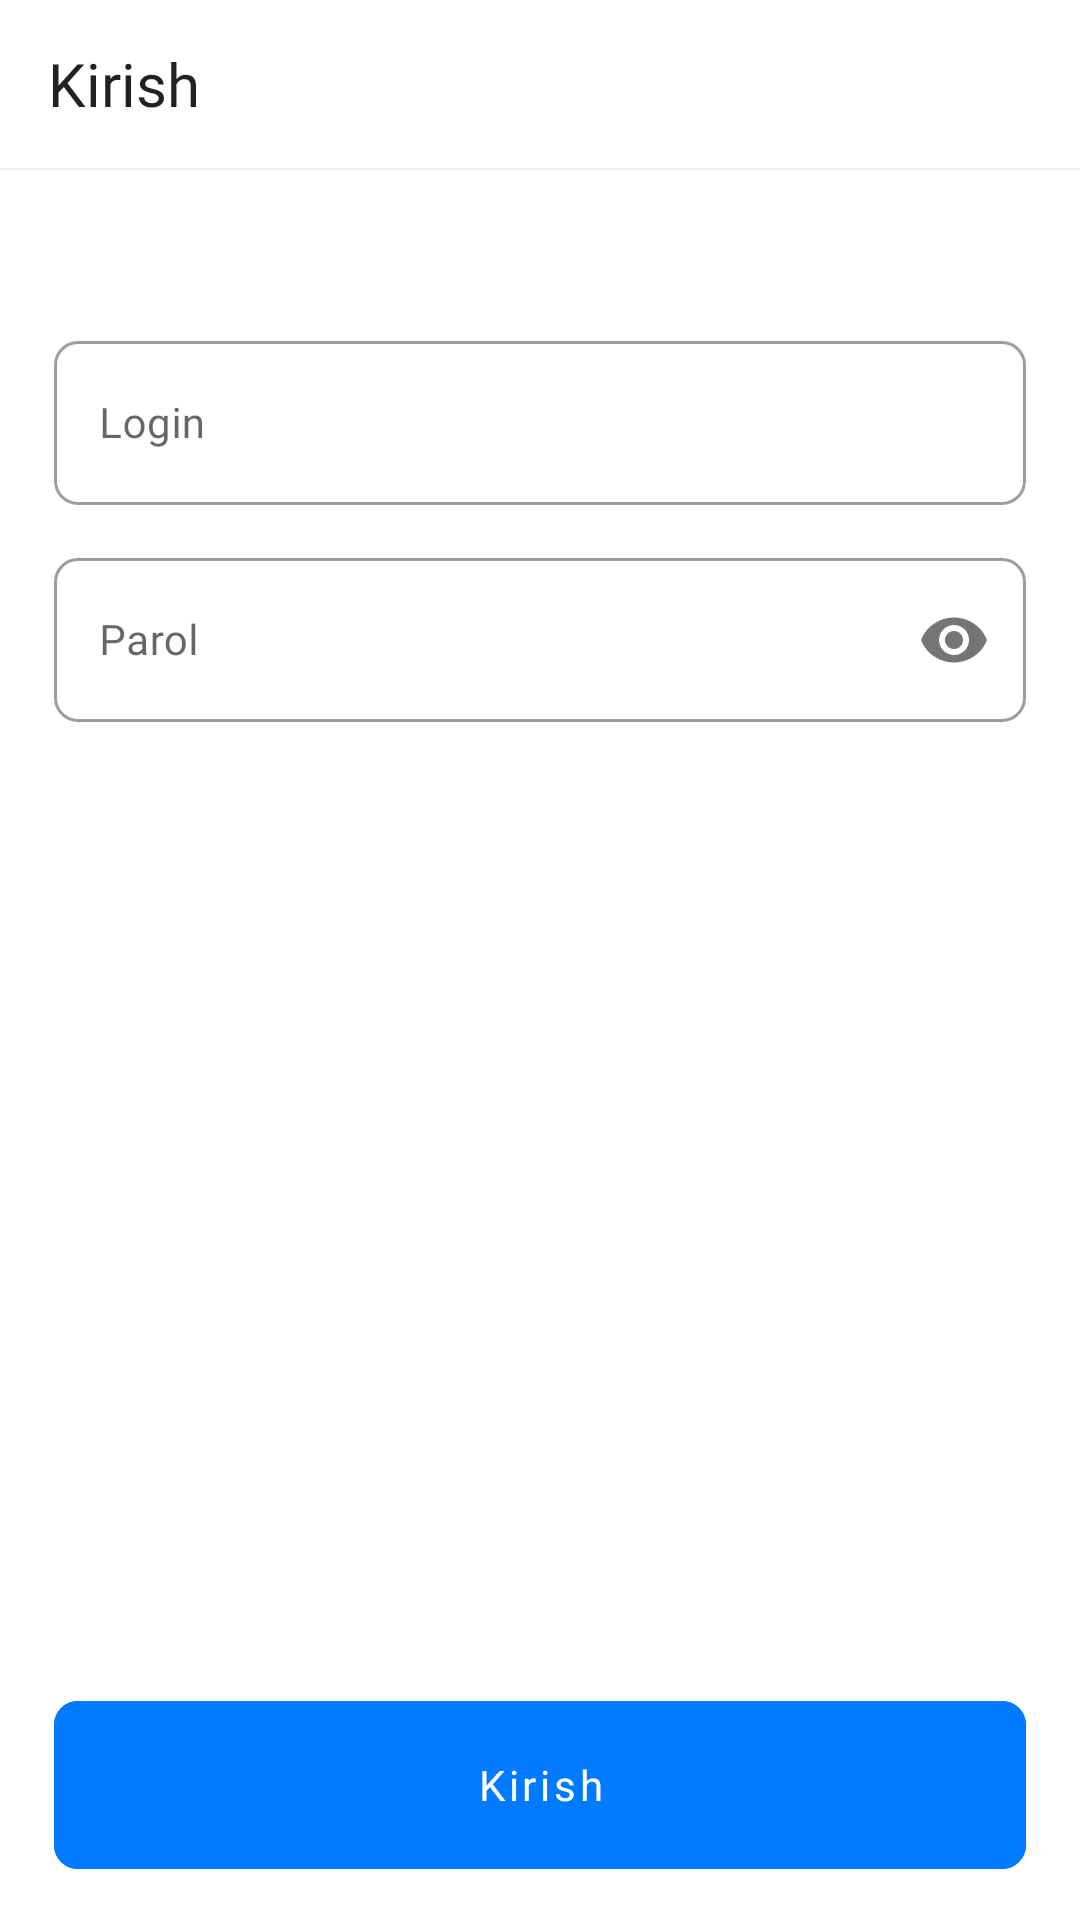

This screen was rendered from an Android layout file. Write that file and the resources it references.
<!-- AndroidManifest.xml: application theme Theme.Hemis -->
<!-- res/layout/fragment_login.xml -->
<androidx.core.widget.NestedScrollView xmlns:android="http://schemas.android.com/apk/res/android"
    xmlns:app="http://schemas.android.com/apk/res-auto"
    xmlns:tools="http://schemas.android.com/tools"
    android:layout_width="match_parent"
    android:layout_height="match_parent"
    android:fillViewport="true">

<androidx.constraintlayout.widget.ConstraintLayout
    android:layout_width="match_parent"
    android:layout_height="match_parent"
    tools:context="com.software.hemis.presenter.auth.login.LoginFragment">

    <com.google.android.material.appbar.AppBarLayout
        android:id="@+id/appbar"
        android:layout_width="match_parent"
        android:layout_height="wrap_content"
        android:background="@color/white"
        android:elevation="1dp"
        app:elevation="1dp"
        app:layout_constraintTop_toTopOf="parent">

        <com.google.android.material.appbar.MaterialToolbar
            android:id="@+id/toolbar"
            android:layout_width="match_parent"
            android:layout_height="match_parent"
            app:navigationIcon="@drawable/ic_back"
            app:title="Kirish"
            app:titleTextAppearance="@style/ToolbarNormalTitle" />
    </com.google.android.material.appbar.AppBarLayout>

    <com.google.android.material.textfield.TextInputLayout
        android:id="@+id/etl_login"
        style="@style/Widget.MaterialComponents.TextInputLayout.OutlinedBox"
        android:layout_width="0dp"
        android:layout_height="60dp"
        android:completionThreshold="1"
        android:fontFamily="@font/regular"
        android:gravity="center"
        android:theme="@style/TextInputLayoutAppearance"
        app:boxStrokeColor="@color/text_input_layout_stroke_color"
        app:boxStrokeErrorColor="@color/color_red"
        app:boxStrokeWidthFocused="1dp"
        app:hintTextColor="@color/blue_light"
        app:layout_constraintBottom_toBottomOf="parent"
        app:layout_constraintLeft_toLeftOf="parent"
        app:layout_constraintRight_toRightOf="parent"
        app:layout_constraintTop_toBottomOf="@id/appbar"
        app:layout_constraintVertical_bias="0.1"
        app:layout_constraintWidth_percent="0.9">

        <com.google.android.material.textfield.TextInputEditText
            android:id="@+id/et_login"
            android:layout_width="match_parent"
            android:layout_height="match_parent"
            android:fontFamily="@font/regular"
            android:hint="@string/login"
            android:inputType="text"
            android:maxLines="1"
            android:paddingStart="15dp"
            android:paddingEnd="15dp"
            android:textColor="@color/black_lite"
            android:textColorHint="@color/stroke_lite"
            android:textCursorDrawable="@drawable/bg_cursor"
            android:textSize="14sp" />
    </com.google.android.material.textfield.TextInputLayout>

    <com.google.android.material.textfield.TextInputLayout
        android:id="@+id/etl_password"
        style="@style/Widget.MaterialComponents.TextInputLayout.OutlinedBox"
        android:layout_width="0dp"
        android:layout_height="60dp"
        android:completionThreshold="1"
        android:gravity="center"
        android:theme="@style/TextInputLayoutAppearance"
        app:boxStrokeColor="@color/text_input_layout_stroke_color"
        app:boxStrokeErrorColor="@color/color_red"
        app:boxStrokeWidthFocused="1dp"
        app:hintTextColor="@color/blue_light"
        app:layout_constraintBottom_toBottomOf="parent"
        app:layout_constraintLeft_toLeftOf="parent"
        app:layout_constraintRight_toRightOf="parent"
        app:layout_constraintTop_toBottomOf="@id/etl_login"
        app:layout_constraintVertical_bias="0.03"
        app:layout_constraintWidth_percent="0.9"
        app:passwordToggleEnabled="true">

        <com.google.android.material.textfield.TextInputEditText
            android:id="@+id/et_password"
            android:layout_width="match_parent"
            android:layout_height="match_parent"
            android:fontFamily="@font/regular"
            android:hint="@string/parol"
            android:inputType="textPassword"
            android:paddingStart="15dp"
            android:paddingEnd="15dp"
            android:textColor="@color/black_lite"
            android:textColorHint="@color/stroke_lite"
            android:textCursorDrawable="@drawable/bg_cursor"
            android:textSize="14sp" />
    </com.google.android.material.textfield.TextInputLayout>

    <TextView
        android:id="@+id/tv_error"
        android:layout_width="0dp"
        android:layout_height="wrap_content"
        android:fontFamily="@font/regular"
        android:gravity="start"
        android:textColor="@color/color_red"
        android:textSize="14sp"
        android:visibility="gone"
        app:layout_constraintBottom_toTopOf="@id/btn_enter"
        app:layout_constraintVertical_bias="0.05"
        app:layout_constraintLeft_toLeftOf="parent"
        app:layout_constraintRight_toRightOf="parent"
        app:layout_constraintTop_toBottomOf="@id/etl_password"
        app:layout_constraintWidth_percent="0.9" />

    <com.google.android.material.button.MaterialButton
        android:id="@+id/btn_enter"
        android:layout_width="0dp"
        android:layout_height="56dp"
        android:backgroundTint="@color/blue_light"
        android:fontFamily="@font/regular"
        android:insetTop="0dp"
        android:insetBottom="0dp"
        android:stateListAnimator="@null"
        android:text="@string/kirish"
        android:textAllCaps="false"
        app:cornerRadius="8dp"
        app:layout_constraintBottom_toBottomOf="parent"
        app:layout_constraintLeft_toLeftOf="parent"
        app:layout_constraintRight_toRightOf="parent"
        app:layout_constraintTop_toBottomOf="@id/etl_password"
        app:layout_constraintVertical_bias="0.95"
        app:layout_constraintWidth_percent="0.9" />

    <com.github.ybq.android.spinkit.SpinKitView
        android:id="@+id/spin_kit"
        style="@style/SpinKitView.Circle"
        android:layout_width="wrap_content"
        android:layout_height="wrap_content"
        android:layout_gravity="center"
        android:visibility="gone"
        app:SpinKit_Color="@color/blue_light"
        app:layout_constraintBottom_toBottomOf="parent"
        app:layout_constraintEnd_toEndOf="parent"
        app:layout_constraintHorizontal_bias="0.5"
        app:layout_constraintStart_toStartOf="parent"
        app:layout_constraintTop_toTopOf="parent" />

</androidx.constraintlayout.widget.ConstraintLayout>
</androidx.core.widget.NestedScrollView>
<!-- resources referenced by this layout -->
<resources>
  <color name="black_lite">#1C2023</color>
  <color name="blue_light">#007AFF</color>
  <color name="color_red">#ED0000</color>
  <color name="stroke_lite">#787579</color>
  <color name="white">#FFFFFFFF</color>
  <!-- drawable bg_cursor (drawable) -->
  <?xml version="1.0" encoding="utf-8"?>
  <shape xmlns:android="http://schemas.android.com/apk/res/android" >
      <size android:width="1dp" />
      <solid android:color="@color/black_lite"  />
  </shape>
  <string name="kirish">Kirish</string>
  <string name="login">Login</string>
  <string name="parol">Parol</string>
  <style name="TextInputLayoutAppearance" parent="Widget.MaterialComponents.TextInputLayout.OutlinedBox">
          <item name="boxStrokeWidth">1dp</item>
          <item name="boxCornerRadiusBottomEnd">8dp</item>
          <item name="boxCornerRadiusBottomStart">8dp</item>
          <item name="boxCornerRadiusTopEnd">8dp</item>
          <item name="boxCornerRadiusTopStart">8dp</item>
          <item name="passwordToggleTint">@color/stroke_lite</item>
          <item name="android:textColorHint">@color/stroke_lite</item>
          <item name="fontFamily">@font/regular</item>
          <item name="colorControlActivated">@color/blue_light</item>
      </style>
  <style name="ToolbarNormalTitle">
          <item name="android:textSize">20sp</item>
          <item name="fontFamily">@font/medium</item>
      </style>
  <style name="Theme.Hemis" parent="Theme.MaterialComponents.DayNight.NoActionBar">
          <item name="android:fitsSystemWindows">true</item>
          
          <item name="colorPrimary">@color/purple_500</item>
          <item name="colorPrimaryVariant">@color/purple_700</item>
          <item name="colorOnPrimary">@color/white</item>
          
          <item name="colorSecondary">@color/teal_200</item>
          <item name="colorSecondaryVariant">@color/teal_700</item>
          <item name="colorOnSecondary">@color/black</item>
          
          <item name="android:statusBarColor" tools:targetApi="l">@color/white</item>
          <item name="android:windowLightStatusBar" tools:targetApi="m">true</item>
  
          <item name="android:overScrollMode">never</item>
          
      </style>
  <color name="purple_500">#FF6200EE</color>
  <color name="purple_700">#FF3700B3</color>
  <color name="teal_200">#FF03DAC5</color>
  <color name="teal_700">#FF018786</color>
  <color name="black">#FF000000</color>
</resources>
